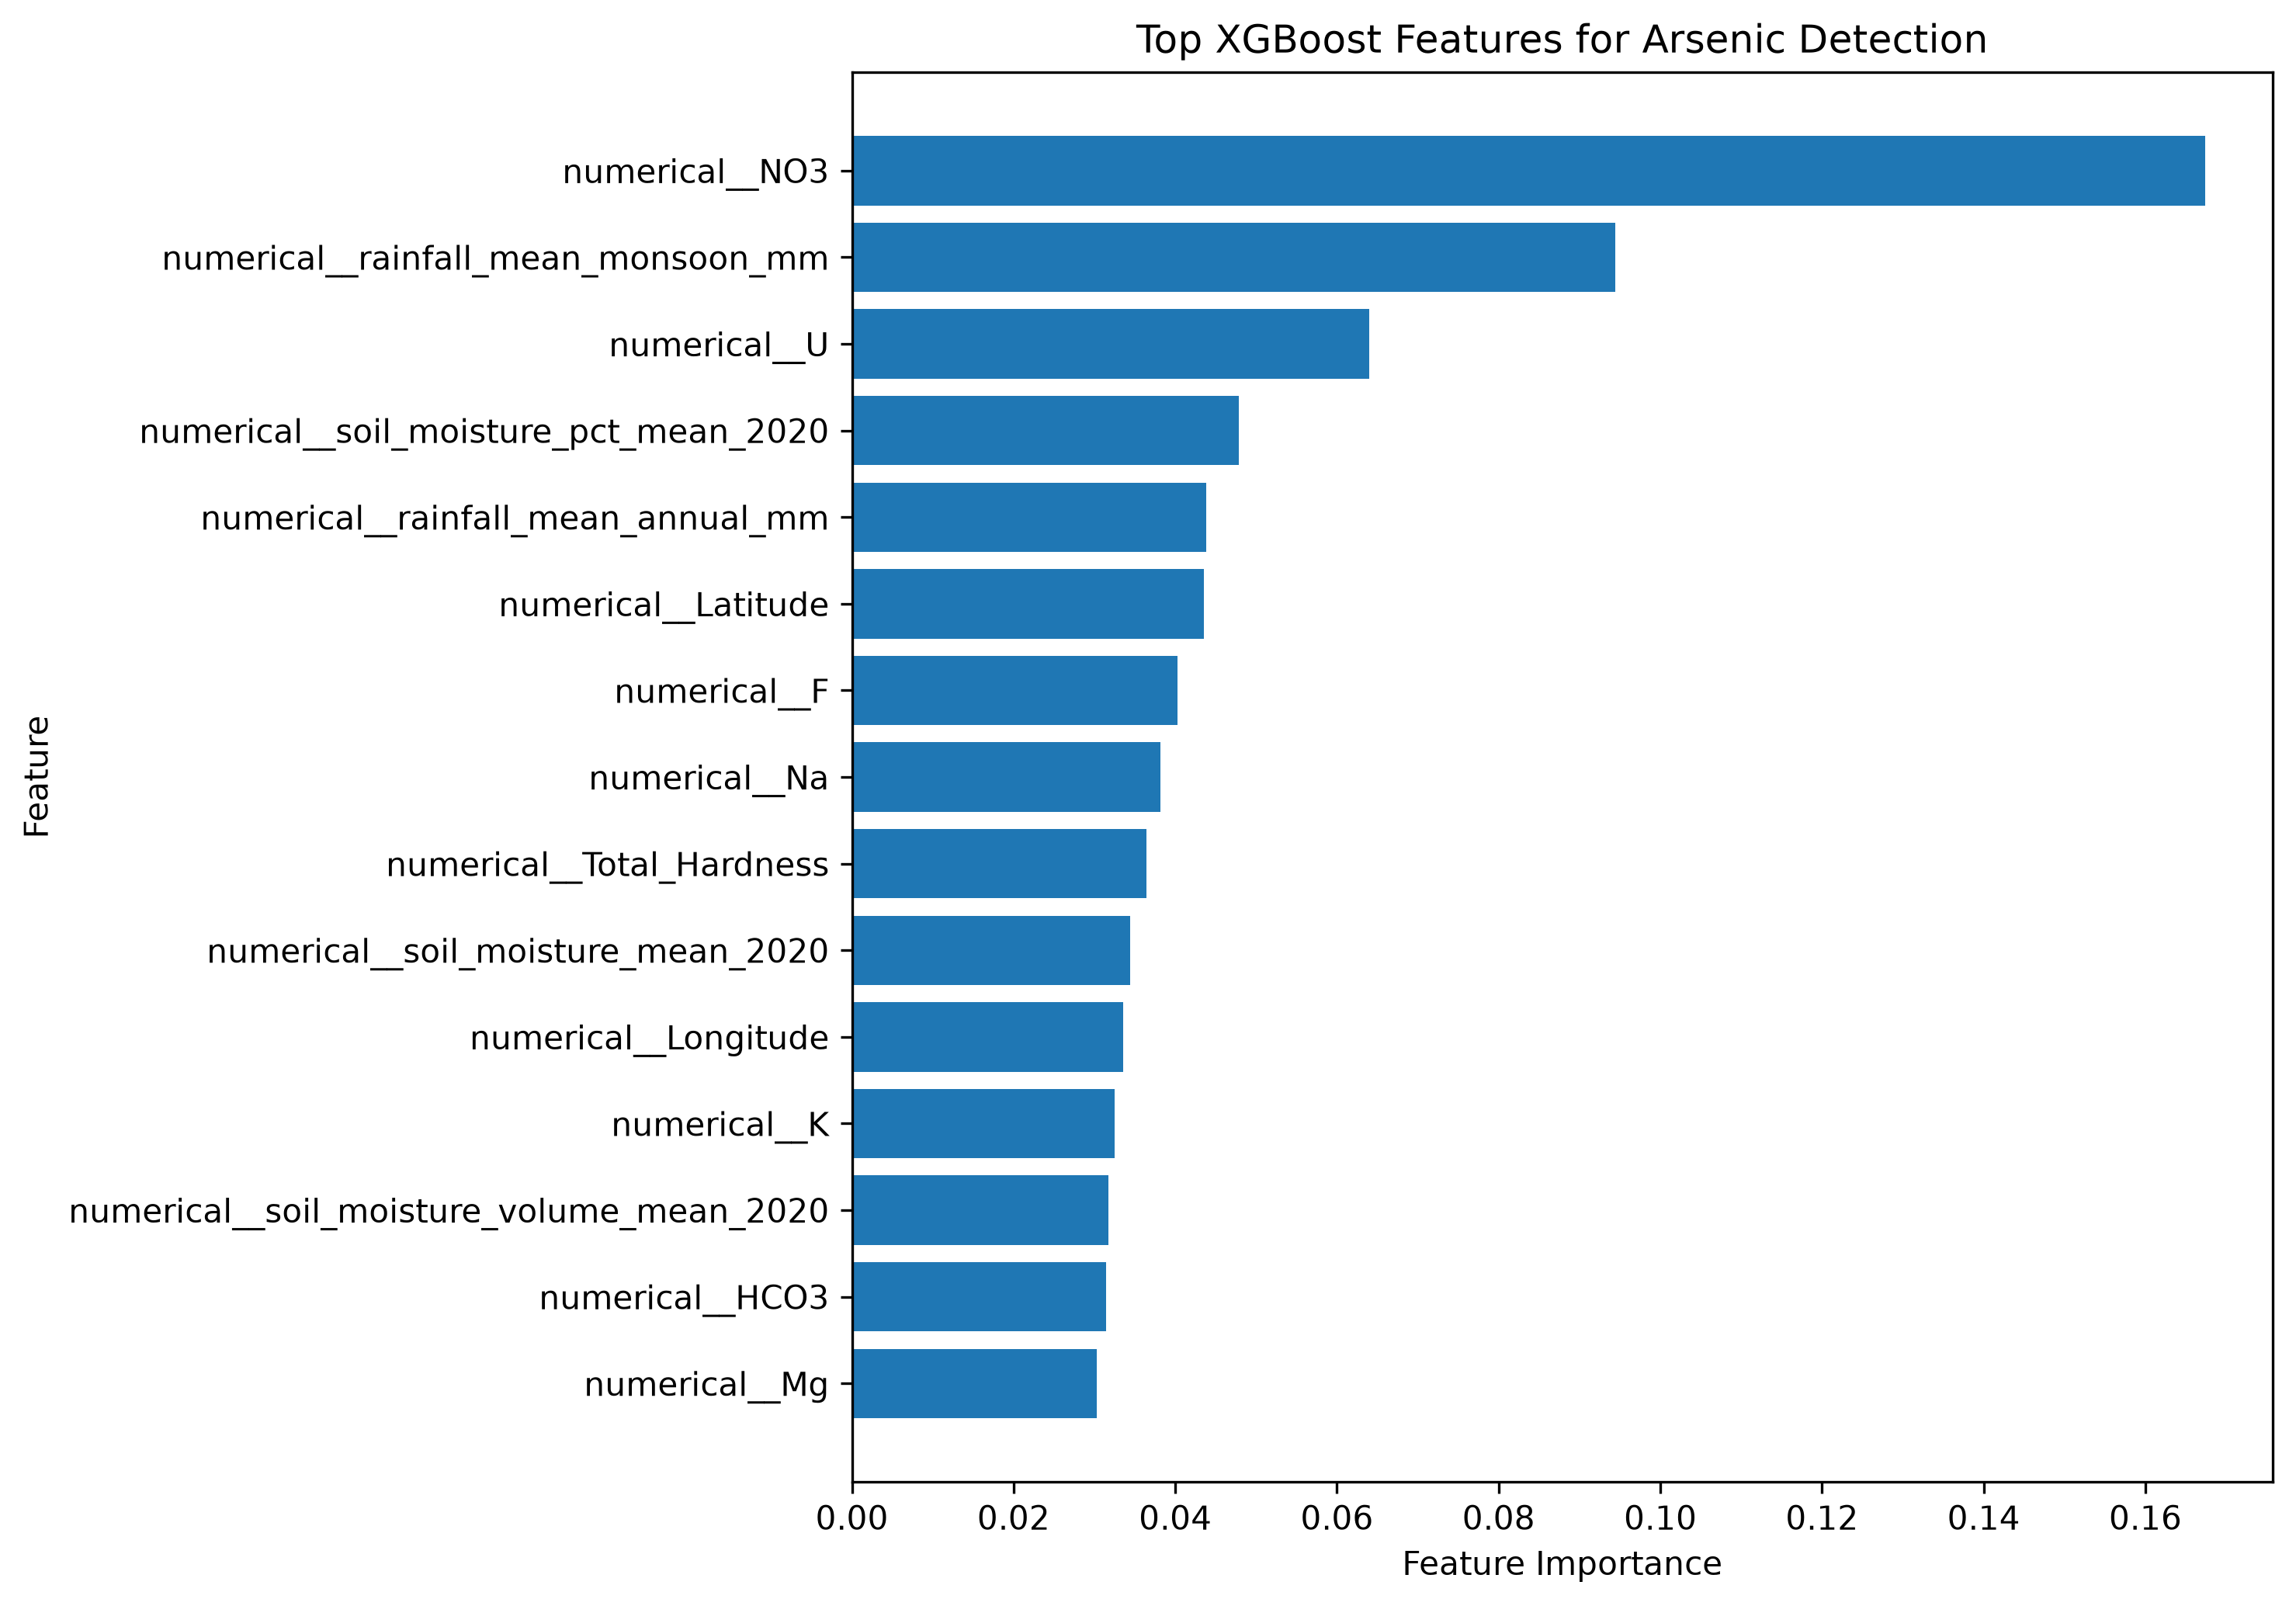

The table this chart was drawn from, first rows:
Feature, Importance
numerical__NO3, 0.1674
numerical__rainfall_mean_monsoon_mm, 0.0944
numerical__U, 0.06402
numerical__soil_moisture_pct_mean_2020, 0.04782
numerical__rainfall_mean_annual_mm, 0.04379
numerical__Latitude, 0.04352
numerical__F, 0.04026
numerical__Na, 0.03816
numerical__Total_Hardness, 0.03639
numerical__soil_moisture_mean_2020, 0.03438
numerical__Longitude, 0.03355
numerical__K, 0.03247
numerical__soil_moisture_volume_mean_202…, 0.03168
numerical__HCO3, 0.03145
numerical__Mg, 0.03029
numerical__Ca, 0.02975
numerical__EC, 0.02887
numerical__pH, 0.02841
numerical__Fe, 0.02841
numerical__soil_moisture_median_2020, 0.02814
numerical__SO4, 0.02692
numerical__soil_moisture_std_2020, 0.02578
numerical__Cl, 0.02192
numerical__CO3, 0.01226
numerical__PO4, 0.0
numerical__rainfall_mean_premonsoon_mm, 0.0
numerical__rainfall_mean_winter_mm, 0.0
numerical__rainfall_mean_postmonsoon_mm, 0.0
numerical__soil_observations_2020, 0.0
